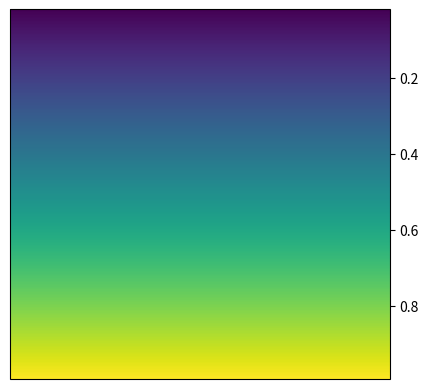

Recreate this plot in Python. (Note: this script raises an exception after producing the figure.)
import matplotlib.pyplot as plt
import numpy as np
import inspect
from matplotlib.colorbar import ColorbarBase

class TestColorbar(ColorbarBase):
    pass

def main():
    fig, ax = plt.subplots()

    data = np.random.rand(10, 10)
    im = ax.imshow(data, cmap="viridis")

    cbar = TestColorbar(
        ax=ax,
        cmap=im.get_cmap(),
        norm=im.norm,
        orientation="vertical"
    )

    cbar.set_clim(0, 1)
    print("set_clim result: Color limits set to (0, 1)")

    print("-----getsource_output-----")
    try:
        print(inspect.getsource(cbar.set_clim))
    except Exception as e:
        print(type(e).__name__)

if __name__ == "__main__":
    main()
